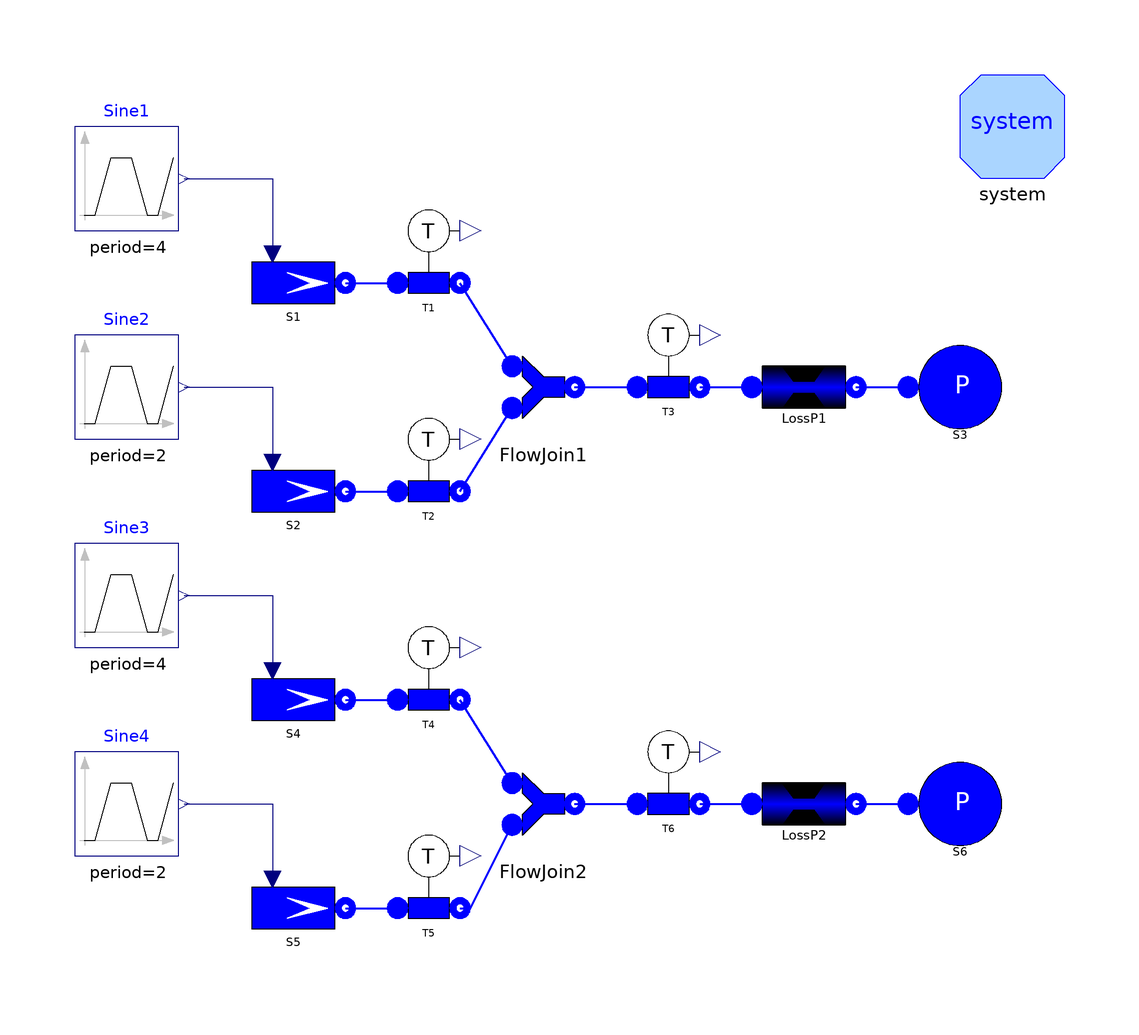

This picture is the connection diagram that the Modelica source below describes through its graphical annotations.

model TestJoinRev "Test case FlowJoin"
      extends Modelica.Icons.Example;
      package Medium = Modelica.Media.Water.WaterIF97OnePhase_ph;
      constant Real pi=Modelica.Constants.pi;
      ThermoPower.FluidPh.SourceMassFlow
                                S1(h=1e5, w0=2,
        use_in_w0=true)                         annotation (Placement(
            transformation(extent={{-58,50},{-38,70}}, rotation=0)));
      ThermoPower.FluidPh.SourceMassFlow
                                S2(h=2e5, use_in_w0=true)
                                          annotation (Placement(transformation(
              extent={{-58,10},{-38,30}}, rotation=0)));
      ThermoPower.FluidPh.FlowJoin FlowJoin1 annotation (Placement(transformation(
              extent={{-10,30},{10,50}}, rotation=0)));
      ThermoPower.FluidPh.SinkPressure
                              S3(h=3e5) annotation (Placement(transformation(
              extent={{70,30},{90,50}}, rotation=0)));
      ThermoPower.FluidPh.PressDropLin LossP1(R=1e-5) annotation (Placement(
            transformation(extent={{40,30},{60,50}}, rotation=0)));
      ThermoPower.FluidPh.SensT T1(redeclare package Medium = Medium) annotation (
         Placement(transformation(extent={{-32,54},{-12,74}}, rotation=0)));
      ThermoPower.FluidPh.SensT T2(redeclare package Medium = Medium) annotation (
         Placement(transformation(extent={{-32,14},{-12,34}}, rotation=0)));
      ThermoPower.FluidPh.SensT T3(redeclare package Medium = Medium) annotation (
         Placement(transformation(extent={{14,34},{34,54}}, rotation=0)));
      Modelica.Blocks.Sources.Trapezoid Sine1(
        nperiod=2,
        rising=0.5,
        width=0.5,
        falling=0.5,
        period=4,
        offset=1,
        startTime=0.5,
        amplitude=-1.2) annotation (Placement(transformation(extent={{-90,70},{
                -70,90}}, rotation=0)));
      Modelica.Blocks.Sources.Trapezoid Sine2(
        nperiod=2,
        rising=0.5,
        width=0.5,
        falling=0.5,
        offset=1,
        startTime=2.5,
        period=2,
        amplitude=-1.2) annotation (Placement(transformation(extent={{-90,30},{
                -70,50}}, rotation=0)));
      ThermoPower.FluidPh.SourceMassFlow
                                S4(h=1e5, w0=2,
        use_in_w0=true)                         annotation (Placement(
            transformation(extent={{-58,-30},{-38,-10}}, rotation=0)));
      ThermoPower.FluidPh.SourceMassFlow
                                S5(h=2e5, use_in_w0=true)
                                          annotation (Placement(transformation(
              extent={{-58,-70},{-38,-50}}, rotation=0)));
      ThermoPower.FluidPh.FlowJoin FlowJoin2(
        rev_in1=false,
        rev_in2=false,
        rev_out=false) annotation (Placement(transformation(extent={{-10,-50},{
                10,-30}}, rotation=0)));
      ThermoPower.FluidPh.SinkPressure
                              S6(h=3e5) annotation (Placement(transformation(
              extent={{70,-50},{90,-30}}, rotation=0)));
      ThermoPower.FluidPh.PressDropLin LossP2(R=1e-5) annotation (Placement(
            transformation(extent={{40,-50},{60,-30}}, rotation=0)));
      ThermoPower.FluidPh.SensT T4(redeclare package Medium = Medium) annotation (
         Placement(transformation(extent={{-32,-26},{-12,-6}}, rotation=0)));
      ThermoPower.FluidPh.SensT T5(redeclare package Medium = Medium) annotation (
         Placement(transformation(extent={{-32,-66},{-12,-46}}, rotation=0)));
      ThermoPower.FluidPh.SensT T6(redeclare package Medium = Medium) annotation (
         Placement(transformation(extent={{14,-46},{34,-26}}, rotation=0)));
      Modelica.Blocks.Sources.Trapezoid Sine3(
        nperiod=2,
        rising=0.5,
        width=0.5,
        falling=0.5,
        period=4,
        offset=1,
        startTime=0.5,
        amplitude=-1.2) annotation (Placement(transformation(extent={{-90,-10},
                {-70,10}}, rotation=0)));
      Modelica.Blocks.Sources.Trapezoid Sine4(
        nperiod=2,
        rising=0.5,
        width=0.5,
        falling=0.5,
        offset=1,
        startTime=2.5,
        period=2,
        amplitude=-1.2) annotation (Placement(transformation(extent={{-90,-50},
                {-70,-30}}, rotation=0)));
      inner System system
        annotation (Placement(transformation(extent={{80,80},{100,100}})));
    equation
      connect(LossP1.outlet, S3.flange) annotation (Line(
          points={{60,40},{70,40}},
          thickness=0.5,
          color={0,0,255}));
      connect(S1.flange, T1.inlet) annotation (Line(
          points={{-38,60},{-28,60}},
          thickness=0.5,
          color={0,0,255}));
      connect(S2.flange, T2.inlet) annotation (Line(
          points={{-38,20},{-28,20}},
          thickness=0.5,
          color={0,0,255}));
      connect(FlowJoin1.out, T3.inlet) annotation (Line(
          points={{6,40},{18,40}},
          thickness=0.5,
          color={0,0,255}));
      connect(T3.outlet, LossP1.inlet) annotation (Line(
          points={{30,40},{40,40}},
          thickness=0.5,
          color={0,0,255}));
      connect(T2.outlet, FlowJoin1.in2) annotation (Line(
          points={{-16,20},{-16,20},{-6,36}},
          thickness=0.5,
          color={0,0,255}));
      connect(FlowJoin1.in1, T1.outlet) annotation (Line(
          points={{-6,44},{-16,60}},
          thickness=0.5,
          color={0,0,255}));
      connect(Sine2.y, S2.in_w0) annotation (Line(points={{-69,40},{-52,40},{-52,
              26}}, color={0,0,127}));
      connect(Sine1.y, S1.in_w0) annotation (Line(points={{-69,80},{-52,80},{-52,
              66}}, color={0,0,127}));
      connect(LossP2.outlet, S6.flange) annotation (Line(
          points={{60,-40},{70,-40}},
          thickness=0.5,
          color={0,0,255}));
      connect(S4.flange, T4.inlet) annotation (Line(
          points={{-38,-20},{-28,-20}},
          thickness=0.5,
          color={0,0,255}));
      connect(S5.flange, T5.inlet) annotation (Line(
          points={{-38,-60},{-28,-60}},
          thickness=0.5,
          color={0,0,255}));
      connect(FlowJoin2.out, T6.inlet) annotation (Line(
          points={{6,-40},{18,-40}},
          thickness=0.5,
          color={0,0,255}));
      connect(T6.outlet, LossP2.inlet) annotation (Line(
          points={{30,-40},{40,-40}},
          thickness=0.5,
          color={0,0,255}));
      connect(T5.outlet, FlowJoin2.in2) annotation (Line(
          points={{-16,-60},{-14,-60},{-6,-44}},
          thickness=0.5,
          color={0,0,255}));
      connect(FlowJoin2.in1, T4.outlet) annotation (Line(
          points={{-6,-36},{-16,-20}},
          thickness=0.5,
          color={0,0,255}));
      connect(Sine4.y, S5.in_w0) annotation (Line(points={{-69,-40},{-52,-40},{
              -52,-54}}, color={0,0,127}));
      connect(Sine3.y, S4.in_w0)
        annotation (Line(points={{-69,0},{-52,0},{-52,-14}}, color={0,0,127}));
      annotation (
        Diagram(graphics),
        experiment(StopTime=4, Tolerance=1e-006),
        Documentation(info="<HTML>
<p>This model tests the <tt>FlowJoin</tt> models in all the possible flow configurations, both allowed and not allowed flow reversal.
<p>Simulate the model for 7 s and observe the temperatures measured by the different sensors as the flows change.
</HTML>", revisions="<html>
<ul>
<li><i>3 Dec 2008</i>
     by <a>Luca Savoldelli</a>:<br>
       First release.</li>
</ul>
</html>"));
    end TestJoinRev;